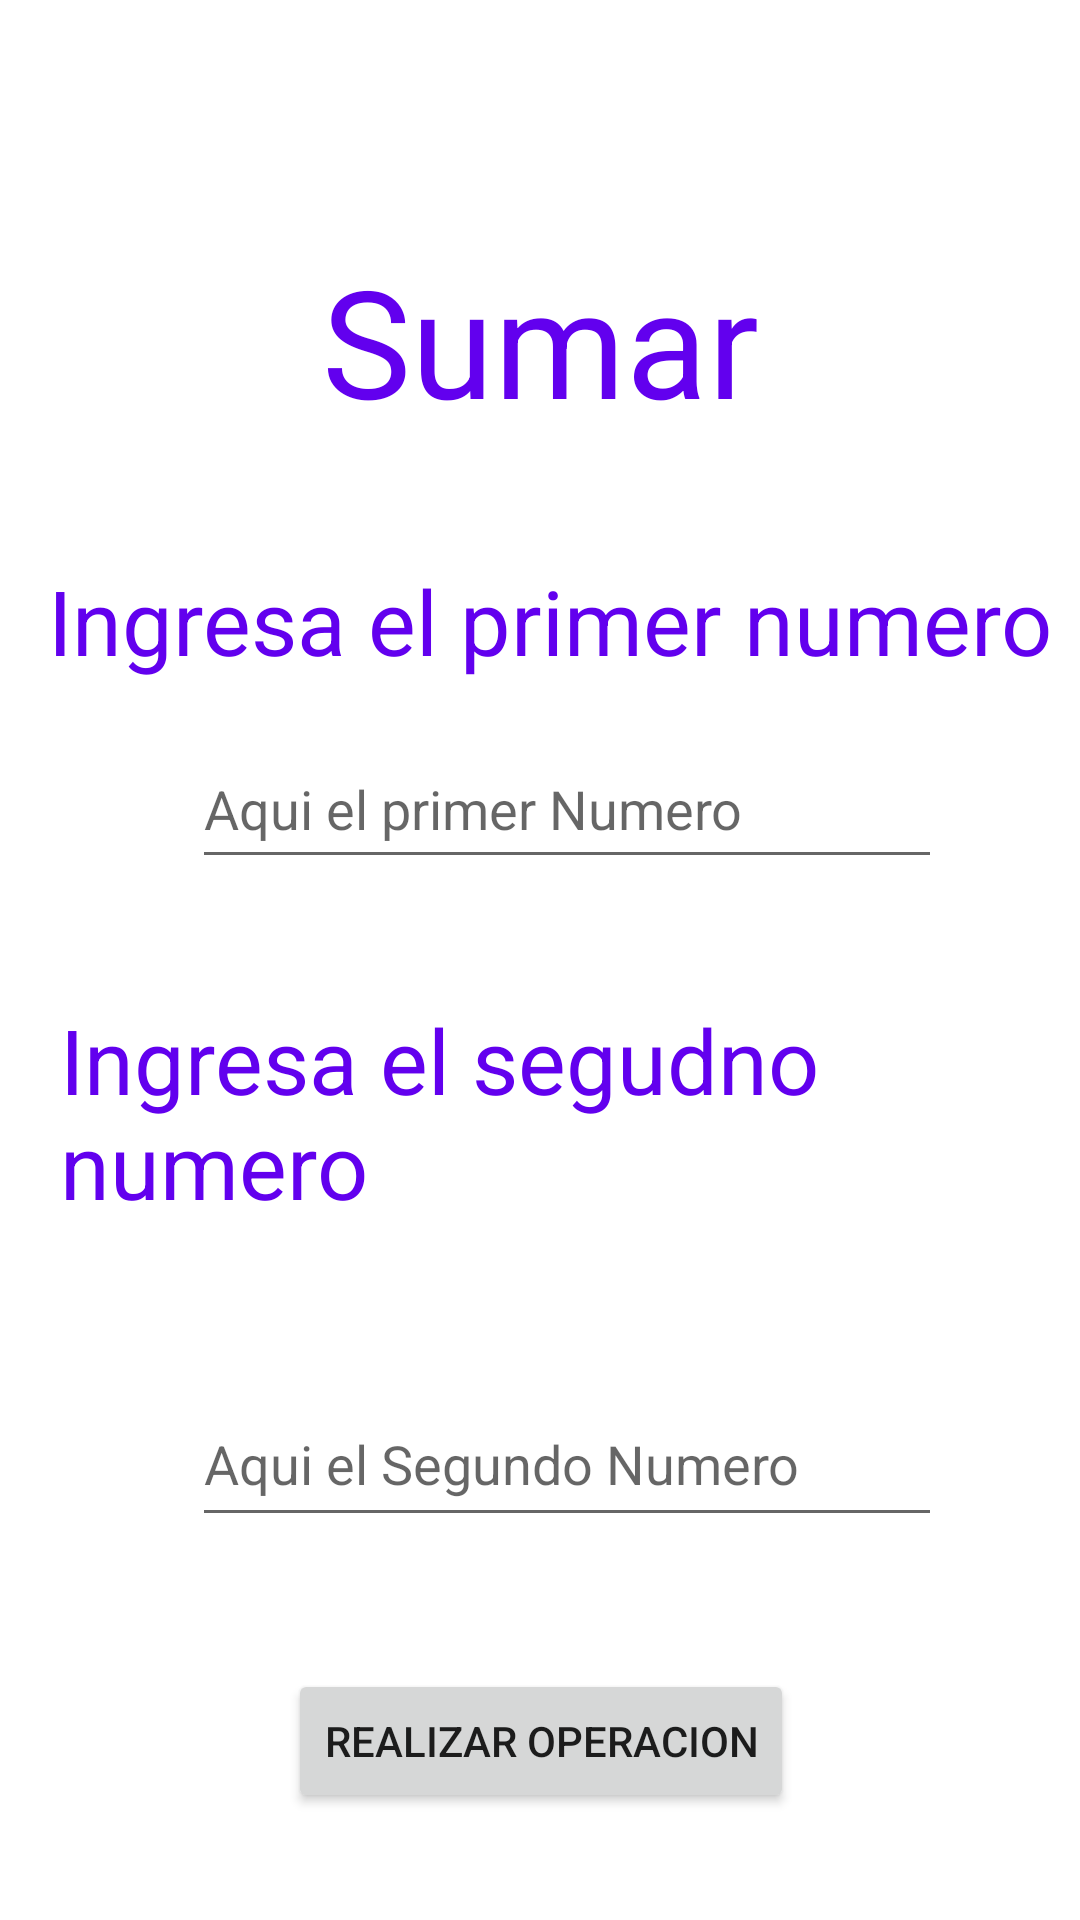

This screen was rendered from an Android layout file. Write that file and the resources it references.
<!-- AndroidManifest.xml: application theme Theme.TSDMH252_LGSLP1P2 -->
<!-- res/layout/activity_suma.xml -->
<?xml version="1.0" encoding="utf-8"?>
<androidx.constraintlayout.widget.ConstraintLayout xmlns:android="http://schemas.android.com/apk/res/android"
    xmlns:app="http://schemas.android.com/apk/res-auto"
    xmlns:tools="http://schemas.android.com/tools"
    android:id="@+id/main"
    android:layout_width="match_parent"
    android:layout_height="match_parent"
    tools:context=".sumaActivity">

    <TextView
        android:id="@+id/textView2"
        android:layout_width="wrap_content"
        android:layout_height="wrap_content"
        android:layout_marginTop="80dp"
        android:gravity="center"
        android:text="@string/txtsuma"
        android:textColor="@color/purple_500"
        android:textSize="50sp"
        app:layout_constraintEnd_toEndOf="parent"
        app:layout_constraintStart_toStartOf="parent"
        app:layout_constraintTop_toTopOf="parent" />

    <TextView
        android:id="@+id/textView3"
        android:layout_width="wrap_content"
        android:layout_height="wrap_content"
        android:layout_marginStart="16dp"
        android:layout_marginTop="40dp"
        android:text="@string/txtp2"
        android:textColor="@color/purple_500"
        android:textSize="30sp"
        app:layout_constraintStart_toStartOf="parent"
        app:layout_constraintTop_toBottomOf="@+id/textView2" />

    <EditText
        android:id="@+id/n1"
        android:layout_width="250dp"
        android:layout_height="50dp"
        android:layout_marginStart="64dp"
        android:layout_marginTop="16dp"
        android:autofillHints="numer"
        android:ems="10"
        android:hint="@string/lbn1"
        android:inputType="number"
        android:textColor="@android:color/holo_red_dark"
        app:layout_constraintStart_toStartOf="parent"
        app:layout_constraintTop_toBottomOf="@+id/textView3" />

    <TextView
        android:id="@+id/textView4"
        android:layout_width="wrap_content"
        android:layout_height="wrap_content"
        android:layout_marginStart="20dp"
        android:layout_marginTop="40dp"
        android:text="@string/txt2p2"
        android:textColor="@color/purple_500"
        android:textSize="30sp"
        app:layout_constraintStart_toStartOf="parent"
        app:layout_constraintTop_toBottomOf="@+id/n1" />

    <EditText
        android:id="@+id/n2"
        android:layout_width="250dp"
        android:layout_height="52dp"
        android:layout_marginStart="64dp"
        android:layout_marginTop="52dp"
        android:ems="10"
        android:hint="@string/lbn2"
        android:autofillHints="numer"
        android:inputType="number"
        app:layout_constraintStart_toStartOf="parent"
        app:layout_constraintTop_toBottomOf="@+id/textView4" />

    <Button
        android:id="@+id/btnp2"
        android:layout_width="wrap_content"
        android:layout_height="wrap_content"
        android:layout_marginStart="96dp"
        android:layout_marginTop="44dp"
        android:onClick="onClicksuma"
        android:text="@string/btnp2"
        app:layout_constraintStart_toStartOf="parent"
        app:layout_constraintTop_toBottomOf="@+id/n2" />

    <TextView
        android:id="@+id/lbresultado"
        android:layout_width="150dp"
        android:layout_height="50dp"
        android:layout_marginStart="112dp"
        android:layout_marginTop="44dp"
        android:gravity="center"
        app:layout_constraintStart_toStartOf="parent"
        app:layout_constraintTop_toBottomOf="@+id/btnp2" />
</androidx.constraintlayout.widget.ConstraintLayout>
<!-- resources referenced by this layout -->
<resources>
  <string name="btnp2">Realizar Operacion </string>
  
      //pantalla resta
  <string name="lbn1">Aqui el primer Numero</string>
  <string name="lbn2">Aqui el Segundo Numero</string>
  <string name="txt2p2">Ingresa el segudno numero</string>
  <string name="txtp2">Ingresa el primer numero </string>
  <string name="txtsuma">Sumar</string>
  <style name="Theme.TSDMH252_LGSLP1P2" parent="Theme.MaterialComponents.DayNight.DarkActionBar">
          
          <item name="colorPrimary">@color/purple_500</item>
          <item name="colorPrimaryVariant">@color/purple_700</item>
          <item name="colorOnPrimary">@color/white</item>
          
          <item name="colorSecondary">@color/teal_200</item>
          <item name="colorSecondaryVariant">@color/teal_700</item>
          <item name="colorOnSecondary">@color/black</item>
          
          <item name="android:statusBarColor">?attr/colorPrimaryVariant</item>
          
      </style>
  <!-- not gathered from this repository: default colours our renderer supplied (Android Studio template values) -->
  <color name="purple_500">#FF6200EE</color>
  <color name="purple_700">#FF3700B3</color>
  <color name="teal_200">#FF03DAC5</color>
  <color name="teal_700">#FF018786</color>
  <color name="black">#FF000000</color>
  <color name="white">#FFFFFFFF</color>
</resources>
